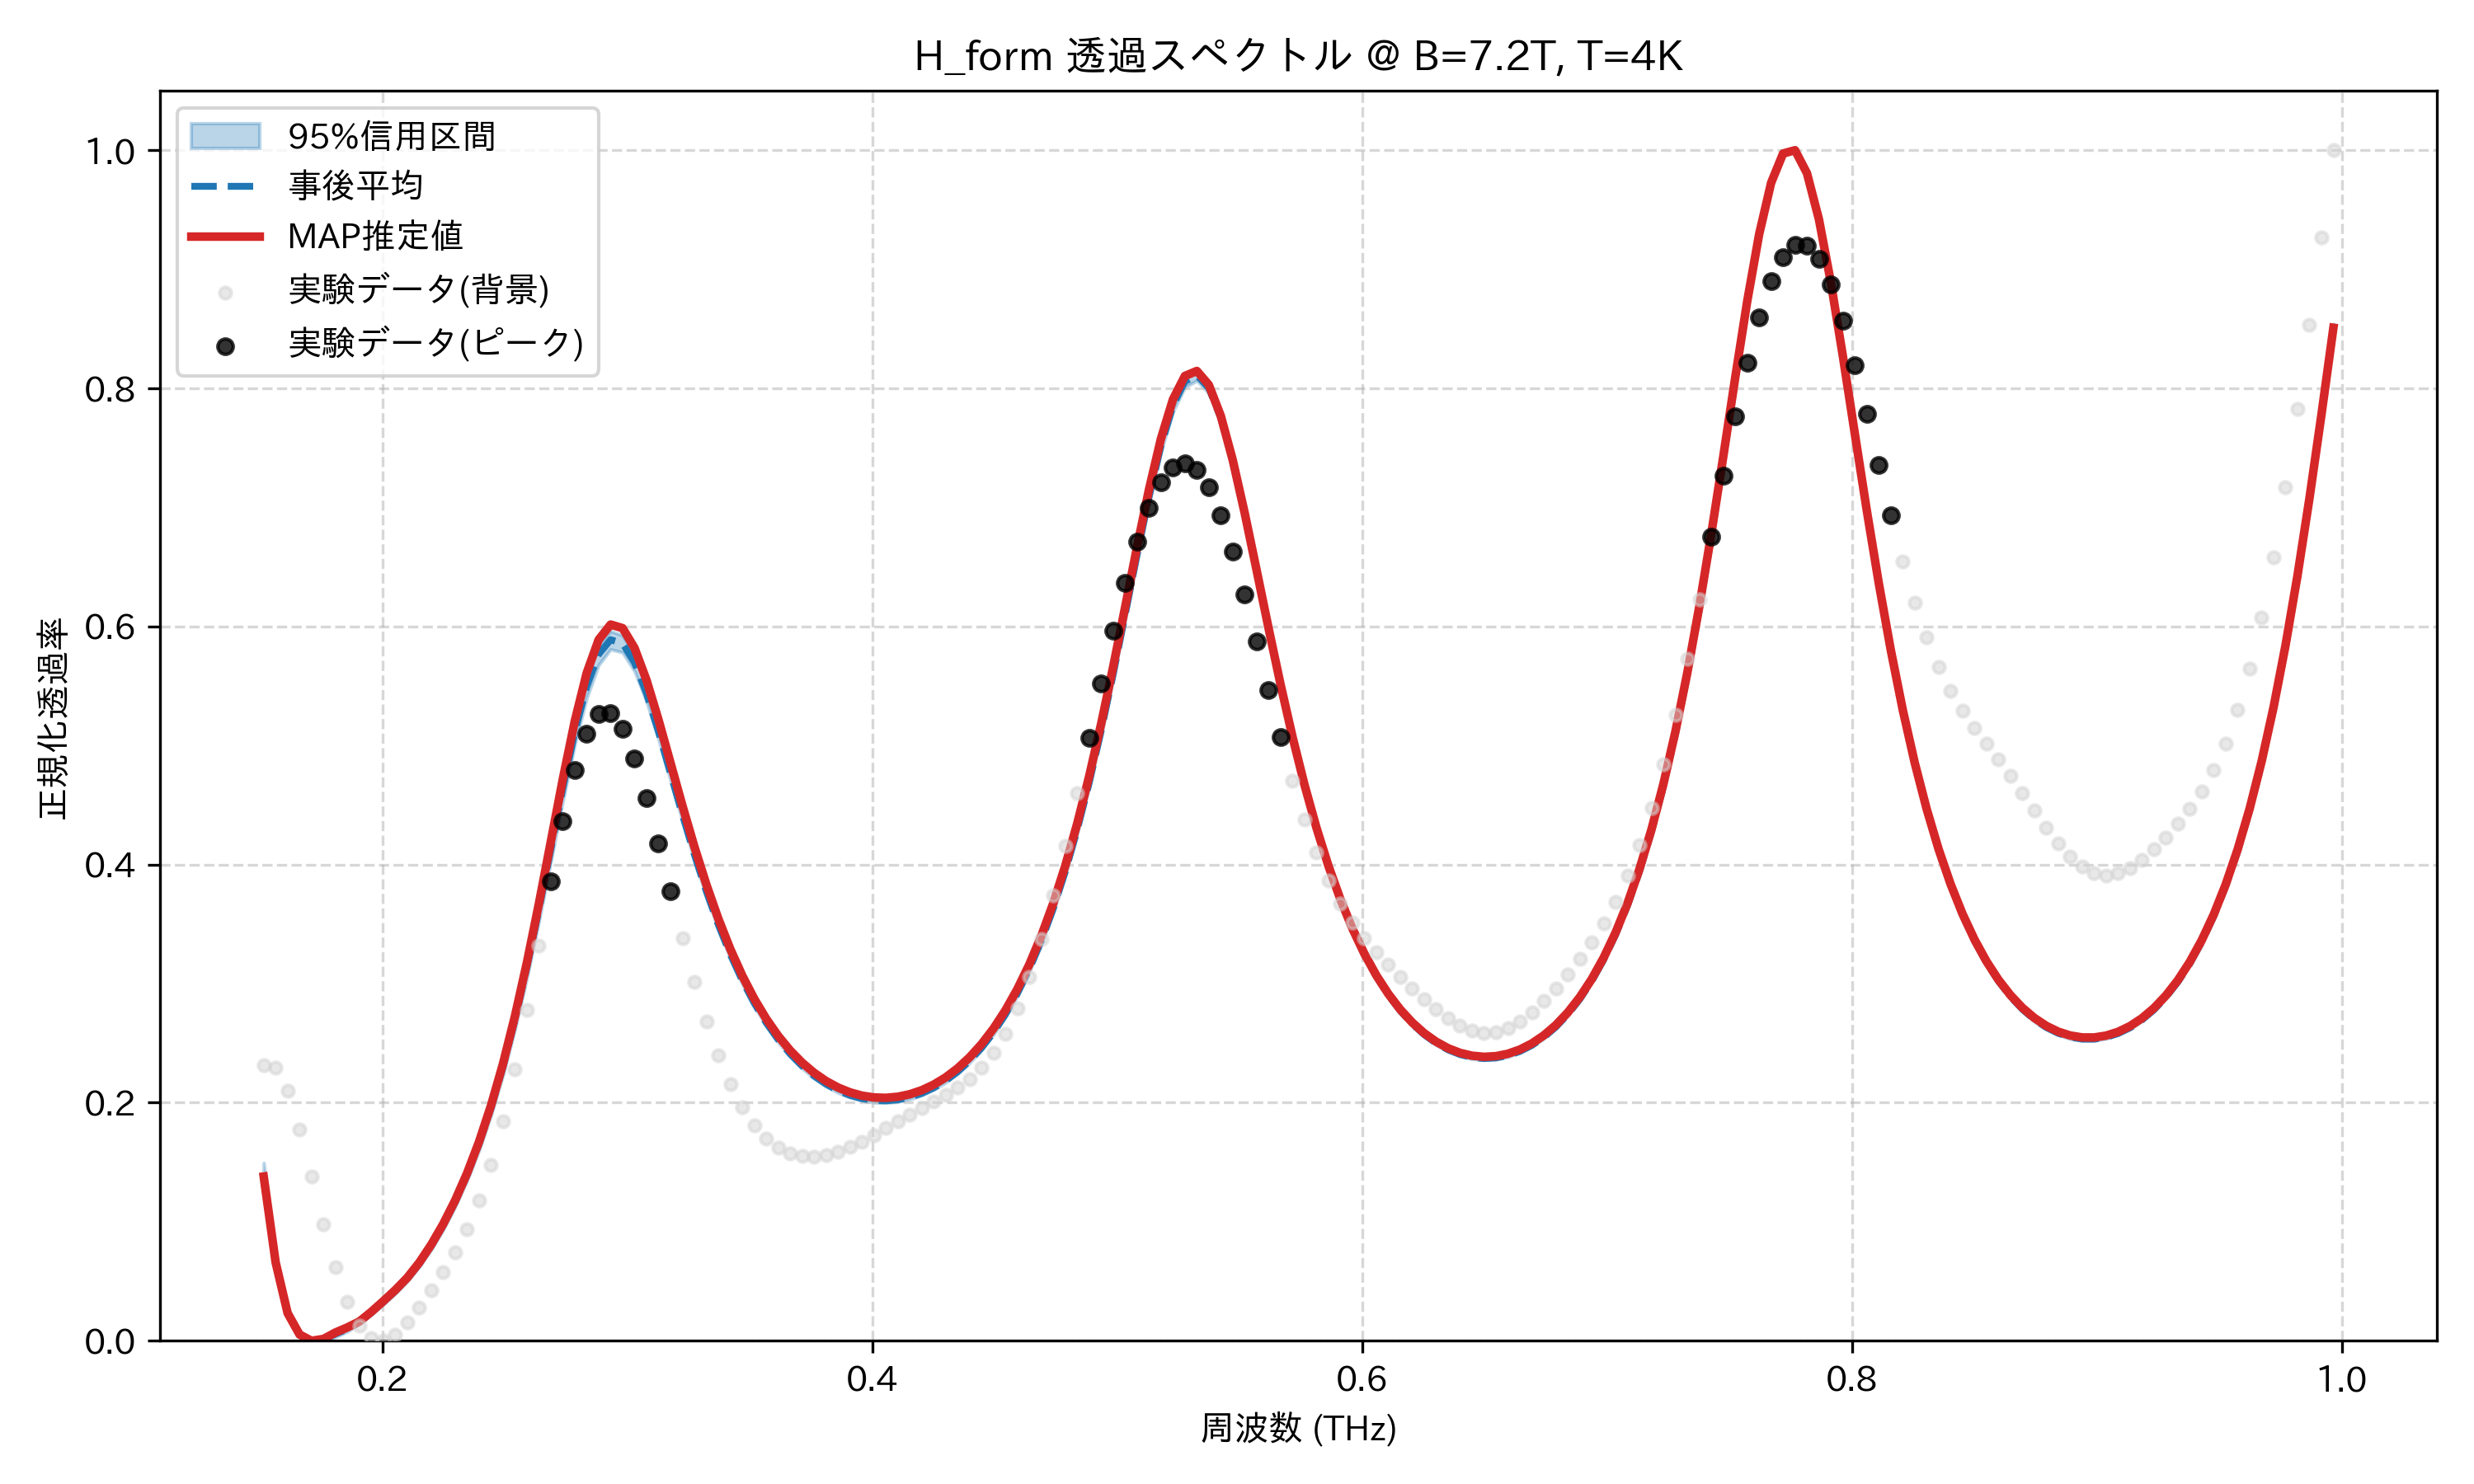

The table this chart was drawn from, first rows:
frequency_thz, mean_transmission, map_transmission, lower_95, upper_95, observed_normalized
0.1514, 0.1356, 0.138, 0.1235, 0.1494, 0.2318
0.1563, 0.06555, 0.06578, 0.05807, 0.07407, 0.2297
0.1612, 0.0238, 0.02325, 0.02009, 0.02808, 0.2101
0.1661, 0.005638, 0.005259, 0.004331, 0.007409, 0.1776
0.171, 7.004361045520946e-05, 0.0, 0.0, 0.0005471, 0.1383
0.1759, 0.0008054, 0.001592, 0.0, 0.002648, 0.09814
0.1808, 0.005721, 0.006976, 0.003183, 0.008201, 0.06188
0.1856, 0.009924, 0.01126, 0.007831, 0.01257, 0.03281
0.1905, 0.0157, 0.01624, 0.01416, 0.01731, 0.01271
0.1954, 0.02374, 0.0244, 0.02188, 0.0256, 0.002002
0.2003, 0.0326, 0.03335, 0.03049, 0.03469, 0.0
0.2052, 0.04187, 0.04265, 0.03962, 0.04407, 0.005113
0.2101, 0.05219, 0.05299, 0.04973, 0.05455, 0.01523
0.2149, 0.06477, 0.06566, 0.06206, 0.06738, 0.02822
0.2198, 0.07968, 0.0807, 0.07652, 0.08262, 0.04256
0.2247, 0.09687, 0.09803, 0.09325, 0.1002, 0.05772
0.2296, 0.1166, 0.1179, 0.1125, 0.1204, 0.07433
0.2345, 0.1393, 0.1408, 0.1346, 0.1436, 0.09378
0.2394, 0.1654, 0.1672, 0.1601, 0.1704, 0.1178
0.2443, 0.1955, 0.1976, 0.1894, 0.2013, 0.1477
0.2491, 0.2301, 0.2327, 0.2232, 0.2367, 0.1846
0.254, 0.2695, 0.2726, 0.2617, 0.2769, 0.2284
0.2589, 0.3136, 0.3176, 0.3049, 0.3221, 0.2781
0.2638, 0.3619, 0.367, 0.3523, 0.3712, 0.3316
0.2687, 0.4128, 0.4192, 0.4027, 0.4228, 0.3858
0.2736, 0.4638, 0.4716, 0.4532, 0.4739, 0.4364
0.2785, 0.5109, 0.5204, 0.5009, 0.5207, 0.4792
0.2833, 0.5499, 0.5609, 0.54, 0.5588, 0.51
0.2882, 0.5768, 0.5889, 0.5677, 0.5847, 0.5264
0.2931, 0.5888, 0.6016, 0.5808, 0.5962, 0.5273
0.298, 0.5859, 0.5986, 0.5782, 0.5925, 0.514
0.3029, 0.5697, 0.5818, 0.5624, 0.5757, 0.4891
0.3078, 0.5437, 0.5549, 0.5369, 0.5496, 0.4558
0.3127, 0.5116, 0.5216, 0.5054, 0.5176, 0.4176
0.3175, 0.4768, 0.4856, 0.471, 0.482, 0.3777
0.3224, 0.4418, 0.4495, 0.4367, 0.4467, 0.3384
0.3273, 0.4083, 0.415, 0.4039, 0.4129, 0.3016
0.3322, 0.3774, 0.3832, 0.3735, 0.3815, 0.2684
0.3371, 0.3495, 0.3546, 0.3459, 0.3531, 0.2396
0.342, 0.3246, 0.3291, 0.3214, 0.3279, 0.2155
0.3468, 0.3027, 0.3068, 0.2998, 0.3057, 0.1961
0.3517, 0.2837, 0.2873, 0.2809, 0.2863, 0.181
0.3566, 0.2672, 0.2705, 0.2647, 0.2696, 0.17
0.3615, 0.253, 0.2562, 0.2507, 0.2552, 0.1624
0.3664, 0.241, 0.2439, 0.2388, 0.243, 0.1576
0.3713, 0.2309, 0.2337, 0.2288, 0.2327, 0.1553
0.3762, 0.2225, 0.2251, 0.2205, 0.2242, 0.1549
0.381, 0.2156, 0.2182, 0.2137, 0.2173, 0.1562
0.3859, 0.2103, 0.2128, 0.2084, 0.2118, 0.1589
0.3908, 0.2062, 0.2087, 0.2044, 0.2077, 0.1627
0.3957, 0.2035, 0.2059, 0.2017, 0.2049, 0.1674
0.4006, 0.2019, 0.2044, 0.2002, 0.2034, 0.1728
0.4055, 0.2016, 0.2041, 0.1999, 0.203, 0.1786
0.4104, 0.2025, 0.205, 0.2008, 0.2038, 0.1845
0.4152, 0.2045, 0.2071, 0.2029, 0.2058, 0.1903
0.4201, 0.2078, 0.2105, 0.2062, 0.2092, 0.1958
0.425, 0.2125, 0.2152, 0.2109, 0.2138, 0.2012
0.4299, 0.2185, 0.2212, 0.2169, 0.2199, 0.2066
0.4348, 0.2259, 0.2288, 0.2244, 0.2274, 0.2126
0.4397, 0.2351, 0.2381, 0.2335, 0.2366, 0.2199
... 114 more rows
